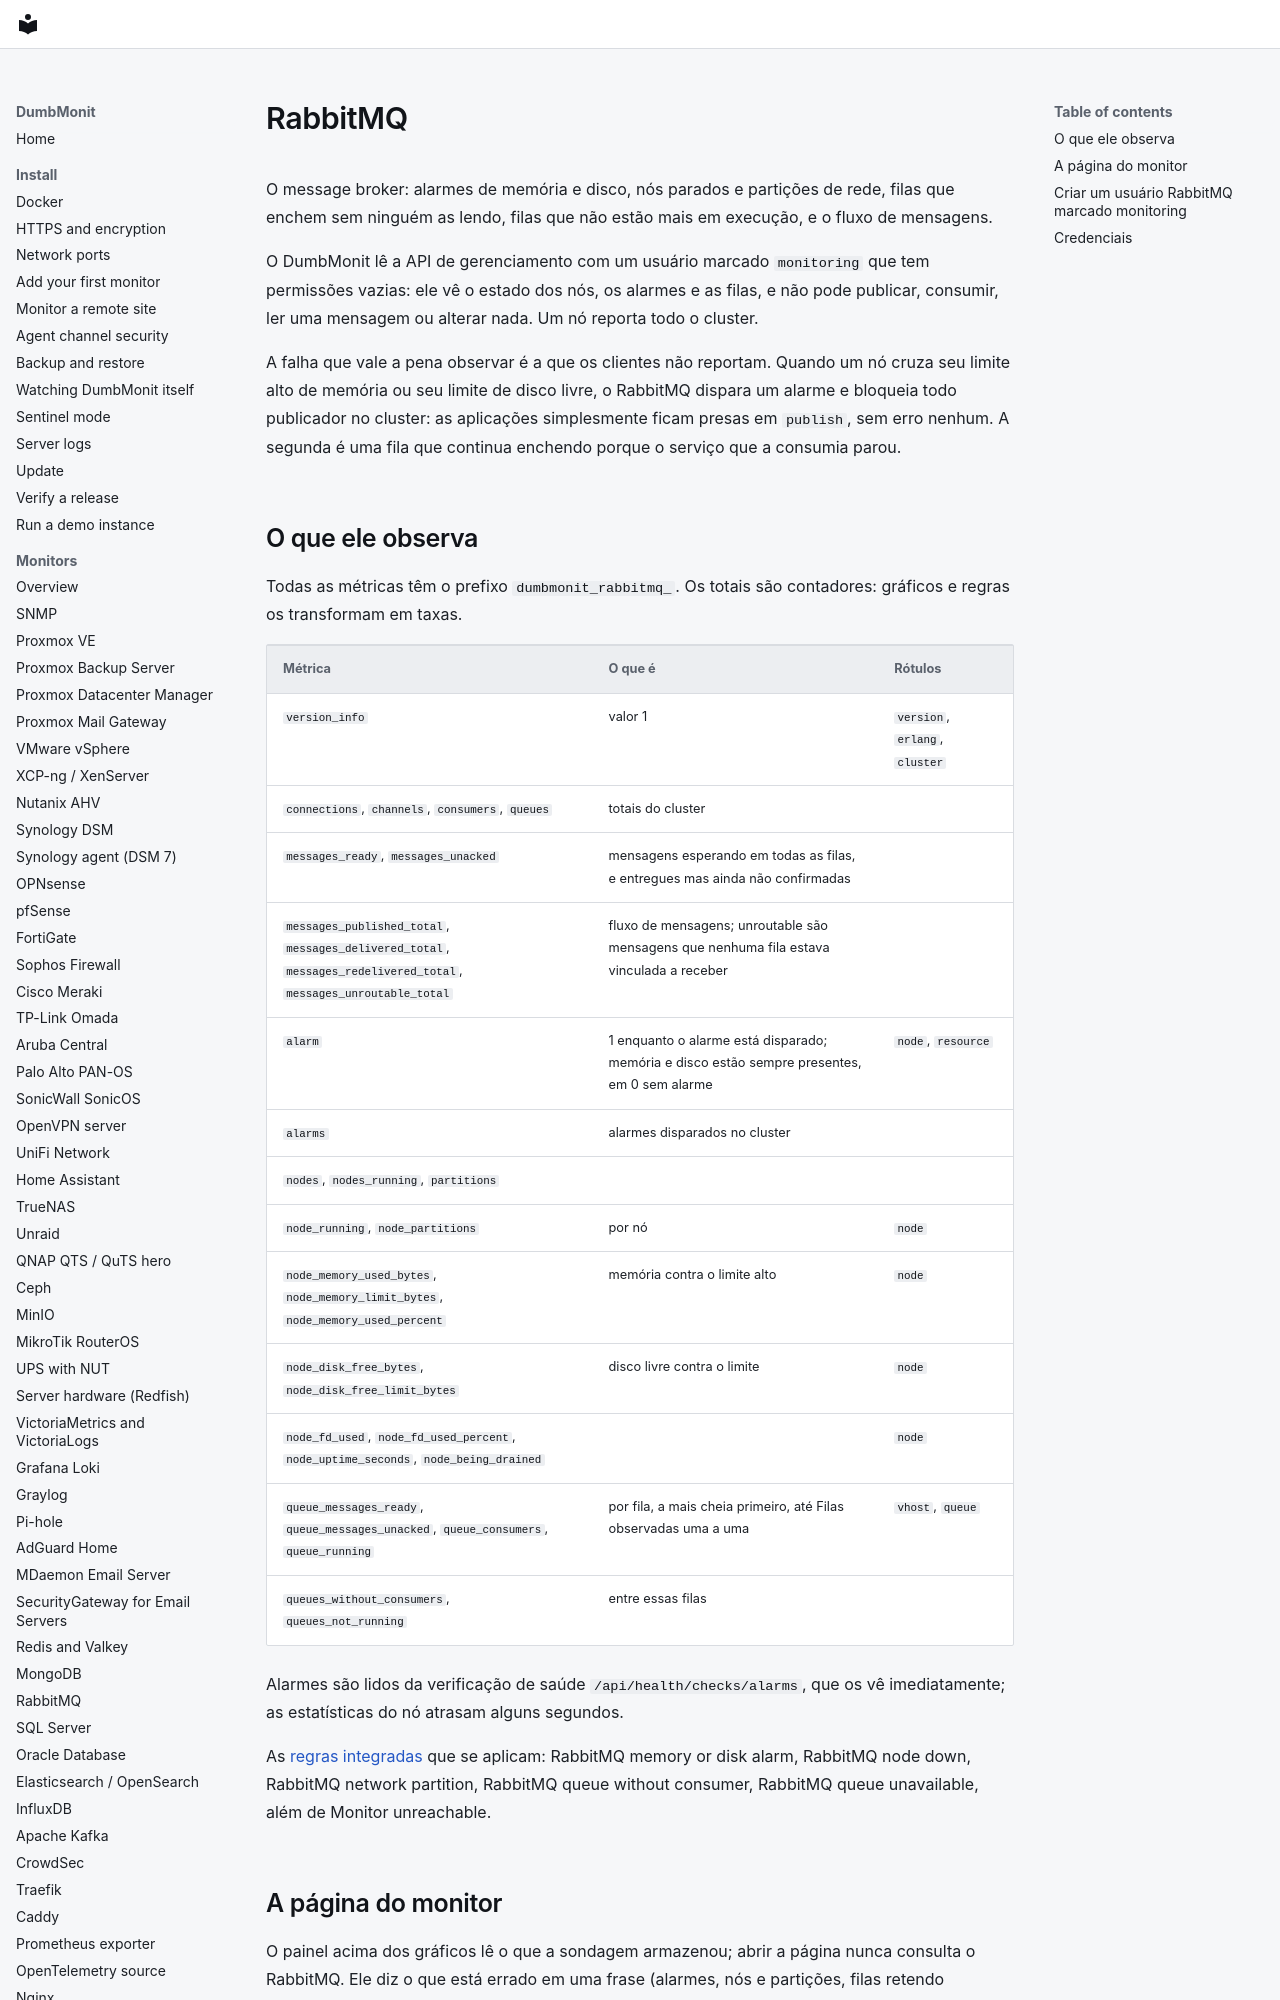

repository: laupernoe/dumbmonit · page: devices/rabbitmq.pt-BR/index.html · generator: mkdocs

# RabbitMQ {#rabbitmq}

O message broker: alarmes de memória e disco, nós parados e partições de
rede, filas que enchem sem ninguém as lendo, filas que não estão mais em
execução, e o fluxo de mensagens.

O DumbMonit lê a API de gerenciamento com um usuário marcado `monitoring` que
tem permissões vazias: ele vê o estado dos nós, os alarmes e as filas, e não
pode publicar, consumir, ler uma mensagem ou alterar nada. Um nó reporta todo
o cluster.

A falha que vale a pena observar é a que os clientes não reportam. Quando um
nó cruza seu limite alto de memória ou seu limite de disco livre, o RabbitMQ
dispara um alarme e bloqueia todo publicador no cluster: as aplicações
simplesmente ficam presas em `publish`, sem erro nenhum. A segunda é uma fila
que continua enchendo porque o serviço que a consumia parou.
